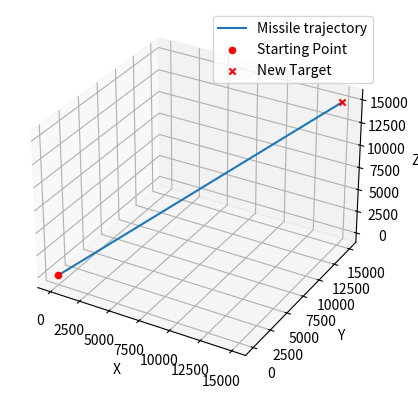

Write the Python code that produced this figure.
import numpy as np
import matplotlib.pyplot as plt
from mpl_toolkits.mplot3d import Axes3D
from scipy.interpolate import interp1d


class Object:
    Id = 1


class LaunchSystem(Object):
    ObjectName = 'LaunchSystem'
    Id = 1
    def __init__(self, x, y, z):
        self.id = LaunchSystem.Id
        LaunchSystem.Id += 1
        self.coordinates = (x, y, z)
        self.max_range = 35000
        self.max_missiles = 6
        self.current_missiles_launched = 0
        self.remaining_missiles = self.max_missiles

    def launch_missile(self):
        if self.current_missiles_launched < self.max_missiles and self.remaining_missiles > 0:
            missile_id = str(self.id) + "_missile_" + str(self.current_missiles_launched + 1)
            self.current_missiles_launched += 1
            self.remaining_missiles -= 1
            missile = Missile(self.coordinates)
            missile.set_target_coords((15000, 15000, 15000))  # Установка координат цели по умолчанию
            return missile
        else:
            print("Unable to launch missile. No available missiles left.")


class Missile(Object):
    def __init__(self, launch_coordinates):
        self.id = Object.Id
        Object.Id += 1
        self.speed = 1000
        self.coordinates = launch_coordinates
        self.target_coordinates = None
        self.trajectory = []  # Поле для хранения траектории полета

    def give_coords(self):
        return self.coordinates

    def set_target_coords(self, target_coords):
        self.target_coordinates = target_coords
        self.calculate_trajectory()  # Вычисляем траекторию при установке целевых координат

    def calculate_trajectory(self, step_size=1000):
        if self.target_coordinates is None:
            print("Cannot calculate trajectory. Target coordinates are not set.")
            return

        # Начальные координаты ракеты
        x1, y1, z1 = self.coordinates
        # Координаты цели
        x2, y2, z2 = self.target_coordinates

        # Вычисление длины линии между начальными и конечными точками
        distance = ((x2 - x1) ** 2 + (y2 - y1) ** 2 + (z2 - z1) ** 2) ** 0.5

        # Вычисление количества отрезков (точек), которые нужно разместить на траектории
        num_points = int(distance / step_size)

        # Массив для хранения координат точек траектории полета
        trajectory = []

        # Находим координаты точек на прямой для различных значений t
        for i in range(num_points + 1):
            t = i / num_points
            x = x1 + (x2 - x1) * t
            y = y1 + (y2 - y1) * t
            z = z1 + (z2 - z1) * t
            trajectory.append((x, y, z))

        self.trajectory = trajectory  # Сохраняем траекторию в поле объекта

    def detonate(self):
        if self.target_coordinates is not None:
            print(f"Missile {self.id} detonated at target coordinates {self.target_coordinates}.")
        else:
            print(f"Missile {self.id} cannot detonate without target coordinates.")

    def self_destruct(self):
        print(f"Missile {self.id} self-destructed.")

    def plot_trajectory(self):
        if not self.trajectory:
            print("Cannot plot trajectory. Trajectory is not calculated.")
            return

        # Разделение списка координат на отдельные списки x, y и z
        x_coords, y_coords, z_coords = zip(*self.trajectory)

        # Создание 3D-графика траектории
        fig = plt.figure()
        ax = fig.add_subplot(111, projection='3d')
        ax.plot(x_coords, y_coords, z_coords, label=f'Missile trajectory')

        # Пометка начальной точки
        ax.scatter(x_coords[0], y_coords[0], z_coords[0], c='r', marker='o', label='Starting Point')

        # Если установлена новая цель в середине полета, пометим ее красным цветом
        if self.target_coordinates:
            target_x, target_y, target_z = self.target_coordinates
            ax.scatter(target_x, target_y, target_z, c='r', marker='x', label='New Target')

        ax.set_xlabel('X')
        ax.set_ylabel('Y')
        ax.set_zlabel('Z')
        ax.legend()
        plt.show()


launch_system = LaunchSystem(0, 0, 0)
missile = launch_system.launch_missile()
missile.plot_trajectory()









